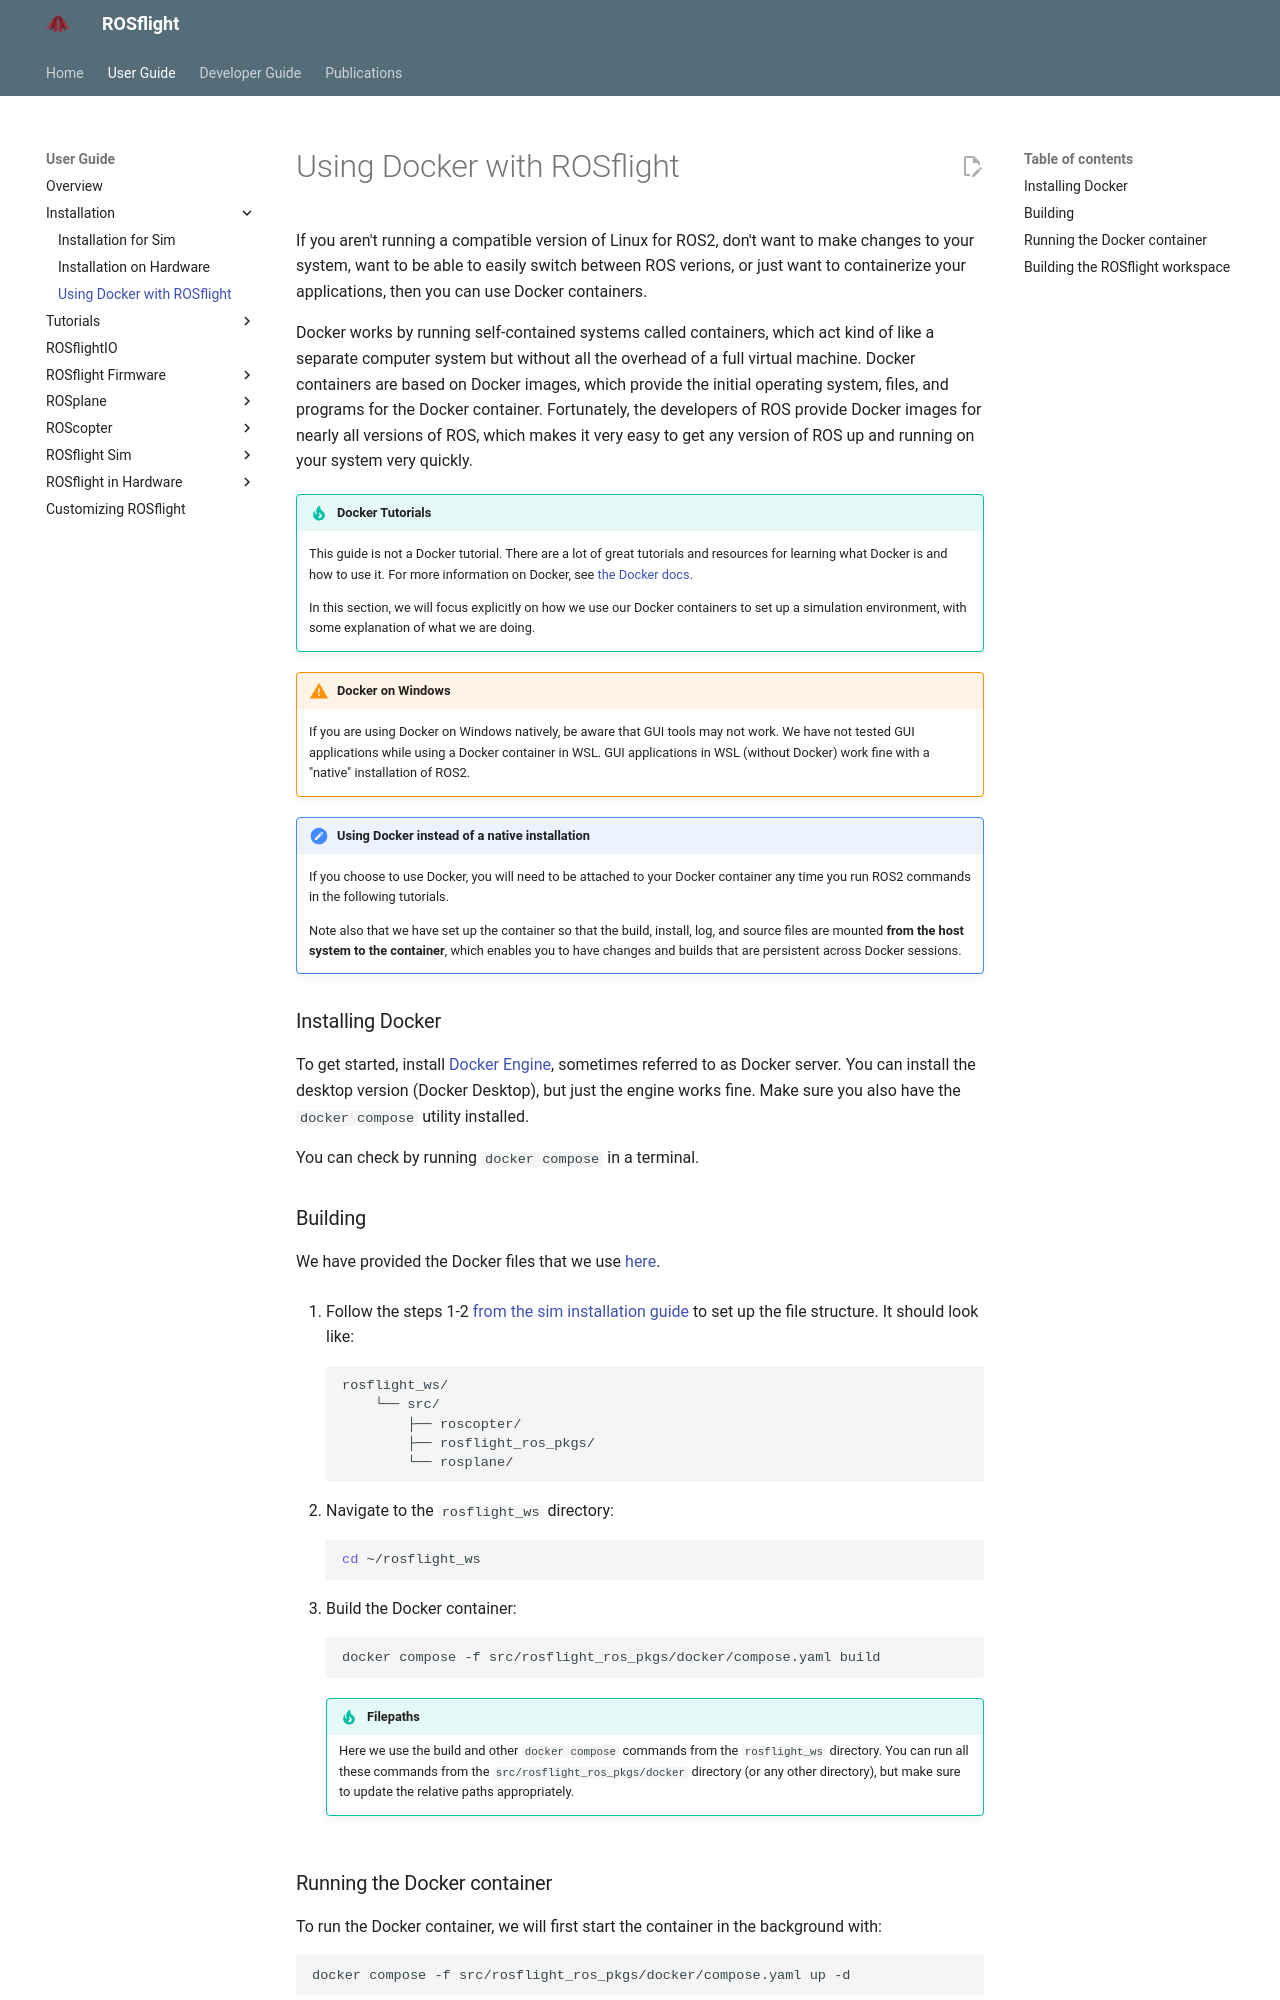

repository: rosflight/rosflight_docs · page: git-main/user-guide/installation/using-docker-with-rosflight/index.html · generator: mkdocs

# Using Docker with ROSflight

If you aren't running a compatible version of Linux for ROS2, don't want to make changes to your system, want to be able to easily switch between ROS verions, or just want to containerize your applications, then you can use Docker containers.

Docker works by running self-contained systems called containers, which act kind of like a separate computer system but without all the overhead of a full virtual machine.
Docker containers are based on Docker images, which provide the initial operating system, files, and programs for the Docker container.
Fortunately, the developers of ROS provide Docker images for nearly all versions of ROS, which makes it very easy to get any version of ROS up and running on your system very quickly.

!!! tip "Docker Tutorials"

    This guide is not a Docker tutorial.
    There are a lot of great tutorials and resources for learning what Docker is and how to use it.
    For more information on Docker, see [the Docker docs](https://docs.docker.com/).

    In this section, we will focus explicitly on how we use our Docker containers to set up a simulation environment, with some explanation of what we are doing.

!!! warning "Docker on Windows"

    If you are using Docker on Windows natively, be aware that GUI tools may not work.
    We have not tested GUI applications while using a Docker container in WSL.
    GUI applications in WSL (without Docker) work fine with a "native" installation of ROS2.

!!! note "Using Docker instead of a native installation"

    If you choose to use Docker, you will need to be attached to your Docker container any time you run ROS2 commands in the following tutorials.

    Note also that we have set up the container so that the build, install, log, and source files are mounted **from the host system to the container**, which enables you to have changes and builds that are persistent across Docker sessions.

### Installing Docker

To get started, install [Docker Engine](https://docs.docker.com/engine/install/), sometimes referred to as Docker server.
You can install the desktop version (Docker Desktop), but just the engine works fine.
Make sure you also have the `docker compose` utility installed.

You can check by running `docker compose` in a terminal.
